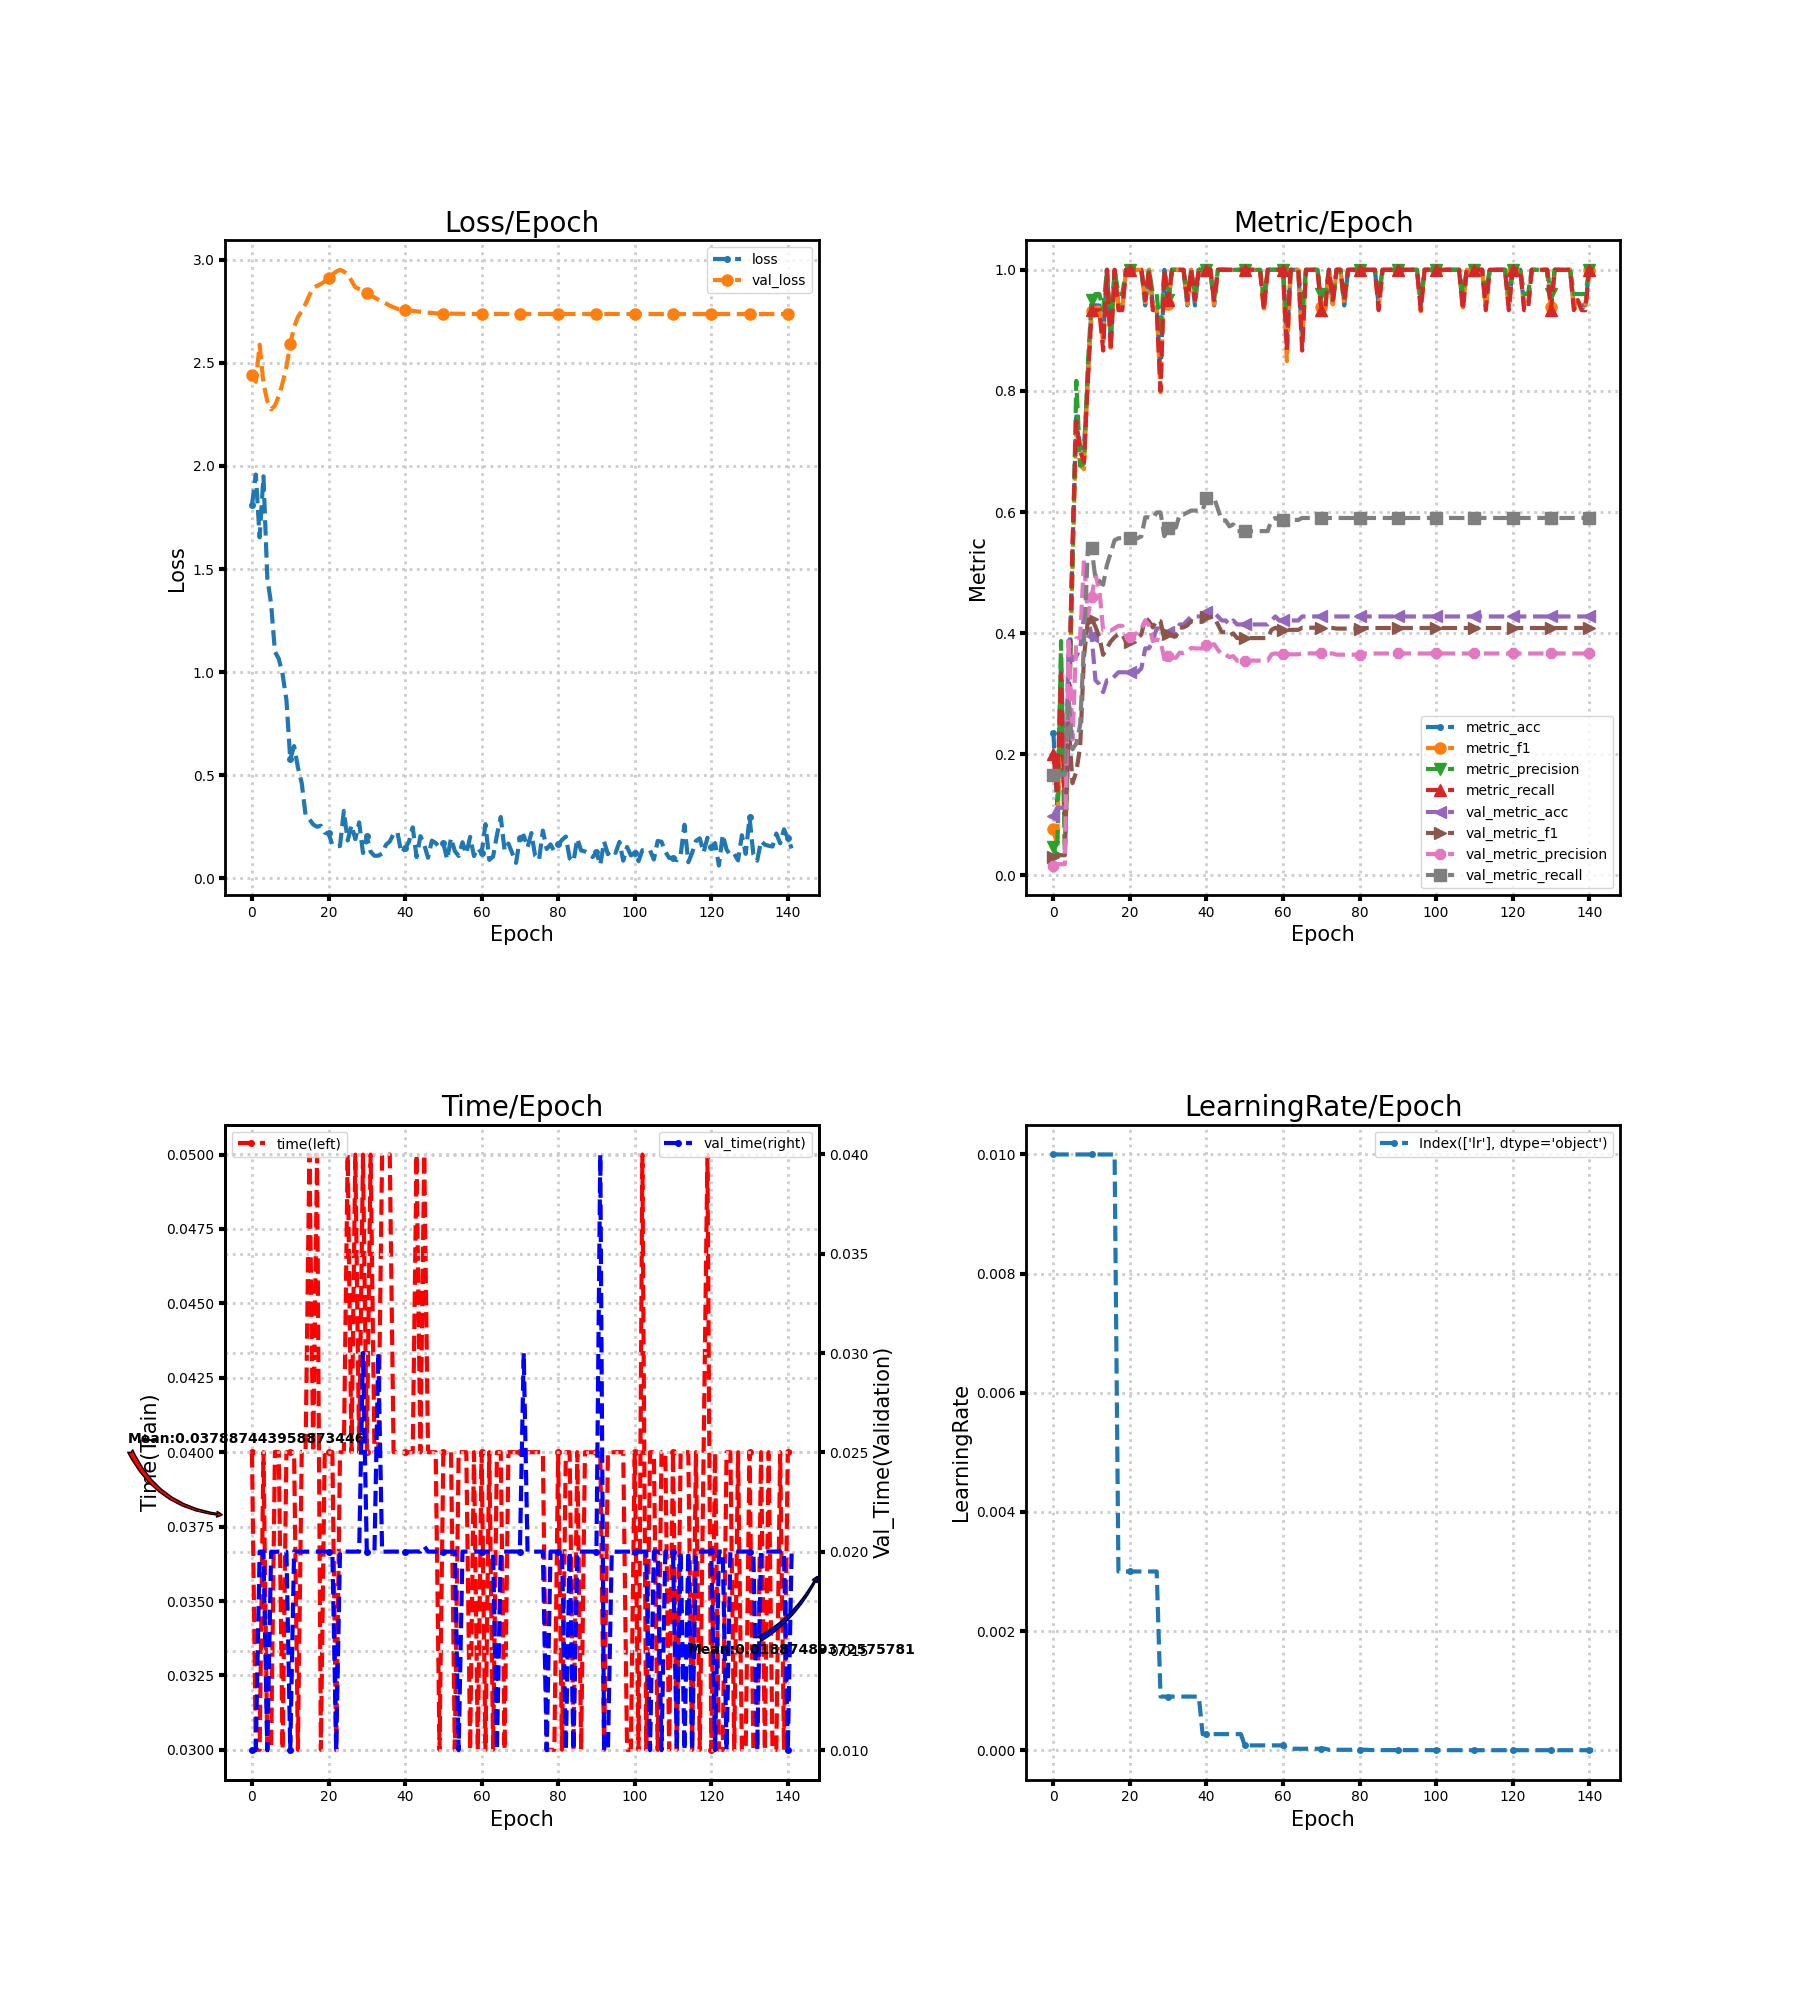

The file beside this chart, header and first rows:
loss, metric_acc, metric_f1, metric_precision, metric_recall, time, lr, val_loss, val_metric_acc, val_metric_f1, val_metric_precision, val_metric_recall, val_time
1.81, 0.2353, 0.07619, 0.04706, 0.2, 0.04, 0.01, 2.439, 0.09868, 0.02994, 0.01645, 0.1667, 0.009998
1.958, 0.1176, 0.05, 0.03077, 0.1333, 0.03, 0.01, 2.408, 0.1118, 0.03353, 0.01864, 0.1667, 0.009999
1.654, 0.3529, 0.3188, 0.3871, 0.3333, 0.03, 0.01, 2.588, 0.1118, 0.03353, 0.01864, 0.1667, 0.02
1.95, 0.1176, 0.05, 0.03333, 0.1, 0.04, 0.01, 2.401, 0.1118, 0.03353, 0.01864, 0.1667, 0.02
1.457, 0.2941, 0.2538, 0.2333, 0.2833, 0.03, 0.01, 2.314, 0.3882, 0.2513, 0.3931, 0.2904, 0.009998
1.33, 0.5294, 0.5076, 0.5083, 0.55, 0.03, 0.01, 2.274, 0.3553, 0.1525, 0.2244, 0.2083, 0.02
1.099, 0.7647, 0.7433, 0.8167, 0.75, 0.04001, 0.01, 2.293, 0.3618, 0.1714, 0.3915, 0.2181, 0.01999
1.065, 0.7059, 0.6768, 0.6767, 0.7, 0.04, 0.01, 2.338, 0.375, 0.2131, 0.3923, 0.2488, 0.02
0.9891, 0.7059, 0.6711, 0.68, 0.6833, 0.03002, 0.01, 2.403, 0.4276, 0.3611, 0.5209, 0.3836, 0.01998
0.8652, 0.8235, 0.8211, 0.8433, 0.8167, 0.04, 0.01, 2.48, 0.4276, 0.4202, 0.4287, 0.5364, 0.02
0.5779, 0.9412, 0.9314, 0.95, 0.9333, 0.04, 0.01, 2.592, 0.3947, 0.4239, 0.4604, 0.5401, 0.01
0.6417, 0.9412, 0.9378, 0.96, 0.9333, 0.04, 0.01, 2.672, 0.3224, 0.4106, 0.4965, 0.4896, 0.02
0.5385, 0.9412, 0.9378, 0.96, 0.9333, 0.03, 0.01, 2.723, 0.3158, 0.3932, 0.4724, 0.4864, 0.02
0.4619, 0.8824, 0.88, 0.9333, 0.8667, 0.04001, 0.01, 2.751, 0.3026, 0.3643, 0.4053, 0.48, 0.01999
0.3072, 1.0, 1.0, 1.0, 1.0, 0.04, 0.01, 2.785, 0.3224, 0.3758, 0.4051, 0.5128, 0.02
0.2876, 0.8824, 0.8711, 0.8933, 0.8667, 0.05, 0.01, 2.828, 0.3224, 0.3865, 0.4045, 0.5327, 0.02
0.2612, 1.0, 1.0, 1.0, 1.0, 0.04, 0.01, 2.862, 0.3289, 0.3935, 0.4082, 0.5536, 0.02
0.2504, 0.9412, 0.9378, 0.96, 0.9333, 0.05, 0.003, 2.874, 0.3355, 0.3985, 0.4122, 0.5568, 0.02
0.2556, 0.9412, 0.9378, 0.96, 0.9333, 0.03, 0.003, 2.883, 0.3355, 0.3985, 0.4122, 0.5568, 0.02
0.2216, 1.0, 1.0, 1.0, 1.0, 0.04, 0.003, 2.894, 0.3355, 0.3851, 0.3944, 0.5568, 0.02
0.2185, 1.0, 1.0, 1.0, 1.0, 0.04, 0.003, 2.912, 0.3355, 0.3851, 0.3944, 0.5568, 0.01999
0.163, 1.0, 1.0, 1.0, 1.0, 0.04, 0.003, 2.928, 0.3355, 0.388, 0.3975, 0.5568, 0.02001
0.1559, 1.0, 1.0, 1.0, 1.0, 0.02999, 0.003, 2.942, 0.3355, 0.3911, 0.401, 0.5568, 0.01
0.1574, 1.0, 1.0, 1.0, 1.0, 0.04, 0.003, 2.951, 0.3421, 0.398, 0.4072, 0.56, 0.02
0.3275, 0.9412, 0.9429, 0.95, 0.95, 0.04, 0.003, 2.943, 0.375, 0.426, 0.4212, 0.5913, 0.02
0.1839, 1.0, 1.0, 1.0, 1.0, 0.05, 0.003, 2.93, 0.375, 0.4195, 0.413, 0.5913, 0.02
0.2581, 0.9412, 0.9378, 0.96, 0.9333, 0.04, 0.003, 2.898, 0.3882, 0.4096, 0.3869, 0.5898, 0.02
0.1903, 0.9412, 0.9378, 0.96, 0.9333, 0.05, 0.003, 2.866, 0.4079, 0.4216, 0.3896, 0.5994, 0.02
0.2716, 0.8235, 0.7978, 0.8933, 0.8, 0.04, 0.0009, 2.858, 0.4079, 0.4197, 0.3876, 0.5994, 0.02
0.1232, 1.0, 1.0, 1.0, 1.0, 0.05, 0.0009, 2.85, 0.3947, 0.3894, 0.3572, 0.5601, 0.03
0.2038, 0.9412, 0.9429, 0.95, 0.95, 0.04, 0.0009, 2.838, 0.4013, 0.3981, 0.3632, 0.5743, 0.02
0.1288, 1.0, 1.0, 1.0, 1.0, 0.05, 0.0009, 2.827, 0.4013, 0.3957, 0.3602, 0.5743, 0.02
0.1098, 1.0, 1.0, 1.0, 1.0, 0.04, 0.0009, 2.817, 0.4013, 0.3946, 0.3593, 0.5743, 0.02
0.1101, 1.0, 1.0, 1.0, 1.0, 0.04, 0.0009, 2.807, 0.4145, 0.4094, 0.3679, 0.5961, 0.03
0.1201, 1.0, 1.0, 1.0, 1.0, 0.05, 0.0009, 2.798, 0.4145, 0.4095, 0.3672, 0.5961, 0.01999
0.163, 0.9412, 0.9429, 0.95, 0.95, 0.05, 0.0009, 2.788, 0.4211, 0.4131, 0.3694, 0.5993, 0.02
0.1789, 1.0, 1.0, 1.0, 1.0, 0.05, 0.0009, 2.777, 0.4276, 0.42, 0.3756, 0.6025, 0.02
0.2161, 0.9412, 0.9492, 0.96, 0.95, 0.04, 0.0009, 2.769, 0.4276, 0.419, 0.3749, 0.6025, 0.02
0.2251, 1.0, 1.0, 1.0, 1.0, 0.04, 0.0009, 2.762, 0.4276, 0.419, 0.3749, 0.6025, 0.02
0.1241, 1.0, 1.0, 1.0, 1.0, 0.04, 0.00027, 2.76, 0.4276, 0.419, 0.3749, 0.6025, 0.02
0.1454, 1.0, 1.0, 1.0, 1.0, 0.04, 0.00027, 2.758, 0.4342, 0.4273, 0.381, 0.6233, 0.02
0.1765, 1.0, 1.0, 1.0, 1.0, 0.04, 0.00027, 2.754, 0.4342, 0.4265, 0.3804, 0.6233, 0.02
0.2477, 0.9412, 0.9429, 0.95, 0.95, 0.04, 0.00027, 2.752, 0.4342, 0.4268, 0.3818, 0.6233, 0.02
0.1037, 1.0, 1.0, 1.0, 1.0, 0.05, 0.00027, 2.749, 0.4276, 0.4142, 0.3727, 0.6048, 0.02001
0.2049, 1.0, 1.0, 1.0, 1.0, 0.03999, 0.00027, 2.748, 0.4211, 0.4017, 0.3643, 0.5863, 0.02
0.1632, 1.0, 1.0, 1.0, 1.0, 0.05, 0.00027, 2.746, 0.4211, 0.4017, 0.3643, 0.5863, 0.02027
0.1001, 1.0, 1.0, 1.0, 1.0, 0.04, 0.00027, 2.743, 0.4145, 0.3962, 0.3607, 0.5765, 0.02
0.1832, 1.0, 1.0, 1.0, 1.0, 0.04, 0.00027, 2.742, 0.4211, 0.3997, 0.3621, 0.5797, 0.02
0.1714, 1.0, 1.0, 1.0, 1.0, 0.04, 0.00027, 2.74, 0.4145, 0.392, 0.3548, 0.5685, 0.02
0.1524, 1.0, 1.0, 1.0, 1.0, 0.03, 0.00027, 2.739, 0.4145, 0.392, 0.3548, 0.5685, 0.02
0.1701, 1.0, 1.0, 1.0, 1.0, 0.04, 8.1e-05, 2.739, 0.4145, 0.392, 0.3548, 0.5685, 0.02
0.09221, 1.0, 1.0, 1.0, 1.0, 0.04, 8.1e-05, 2.739, 0.4145, 0.392, 0.3548, 0.5685, 0.02
0.1958, 1.0, 1.0, 1.0, 1.0, 0.04, 8.1e-05, 2.738, 0.4145, 0.392, 0.3548, 0.5685, 0.02
0.1324, 1.0, 1.0, 1.0, 1.0, 0.03, 8.1e-05, 2.738, 0.4145, 0.392, 0.3548, 0.5685, 0.02
0.109, 1.0, 1.0, 1.0, 1.0, 0.04, 8.1e-05, 2.738, 0.4145, 0.392, 0.3548, 0.5685, 0.01
0.1753, 0.9412, 0.9314, 0.95, 0.9333, 0.04, 8.1e-05, 2.738, 0.4145, 0.392, 0.3548, 0.5685, 0.02
0.1196, 1.0, 1.0, 1.0, 1.0, 0.04, 8.1e-05, 2.737, 0.4145, 0.392, 0.3548, 0.5685, 0.02
0.2013, 1.0, 1.0, 1.0, 1.0, 0.03, 8.1e-05, 2.737, 0.4211, 0.4056, 0.3651, 0.5871, 0.02
0.1081, 1.0, 1.0, 1.0, 1.0, 0.04, 8.1e-05, 2.737, 0.4276, 0.4091, 0.3667, 0.5903, 0.02
0.1464, 1.0, 1.0, 1.0, 1.0, 0.03, 8.1e-05, 2.737, 0.4211, 0.4056, 0.3651, 0.5871, 0.02
... 82 more rows
